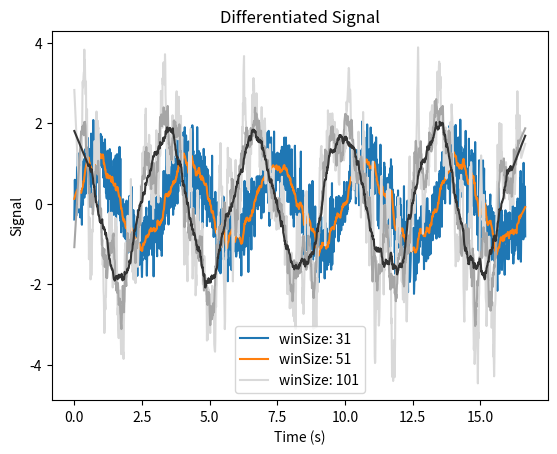

This chart was generated by the following Python code:
""" Solution Exercise 'Smoothing and Differentiation of Noisy Data'
    from Chapter 'Data Filtering' """

# author:   Thomas Haslwanter
# date:     April-2021

# Import the required packages
import numpy as np
import matplotlib.pyplot as plt
from scipy.signal import savgol_filter

# Set the parameters
amp = 1
freq = 0.3
num_cycles = 5
rate = 100
noise_amp = 0.5

# Calculate the noisy sine-wave
dt = 1/rate
omega = 2*np.pi*freq
tCycle = 1/freq
t = np.arange(0, num_cycles*tCycle, dt) 
x = amp * np.sin(omega*t) + noise_amp*np.random.randn(len(t))

# Smooth the noisy data, and check the result visually
filtered  = savgol_filter(x, 31, polyorder=2)
plt.plot(t, x, label='original')
plt.plot(t, filtered, label='smoothed')
plt.xlabel('Time (s)')
plt.ylabel('Signal')
plt.legend()
plt.show()

# Calculate and plot the first derivative of the noisy sine-wave
win_sizes = [31, 51, 101]
gray_levels = [0.85, 0.65, 0.2]

for (grayLevel, winSize) in zip(gray_levels, win_sizes):
    filtered = savgol_filter(x, winSize, 2, 1, dt)
    gray = grayLevel * np.ones(3)
    plt.plot(t, filtered, color=gray)

plt.title('Differentiated Signal')
plt.legend(( f'winSize: {win_sizes[0]}', 
       f'winSize: {win_sizes[1]}',
       f'winSize: {win_sizes[2]}'))
plt.show()
